Run: headless pygame with SDL's dummy video driver; simulated clock (each Clock.tick advances the game by its frame time, no real sleeping); random seed 0; keys injected as events and as key.get_pressed() state; mouse plan: one left click at the window centre at the start of phase 2, then a move to the lower-right quarter at the start of phase 3.
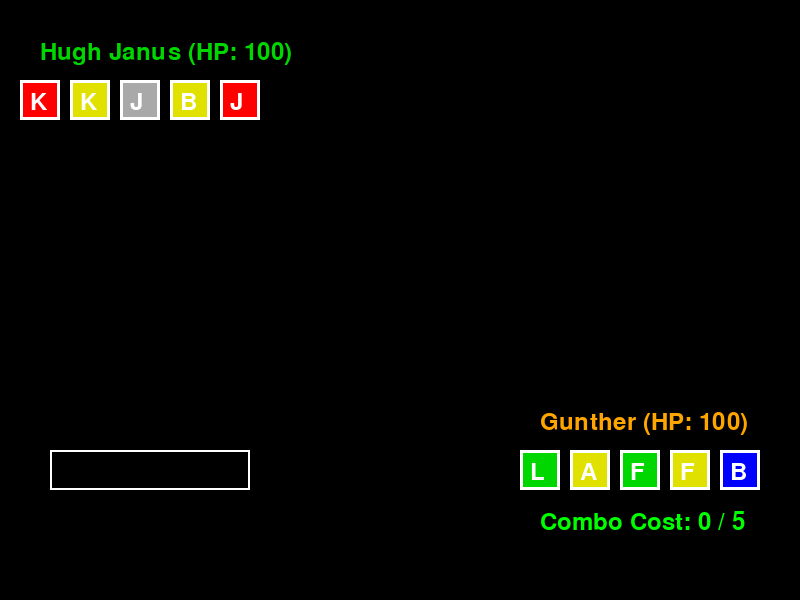
Frame 1 of 4 · flips 1–60 · no input
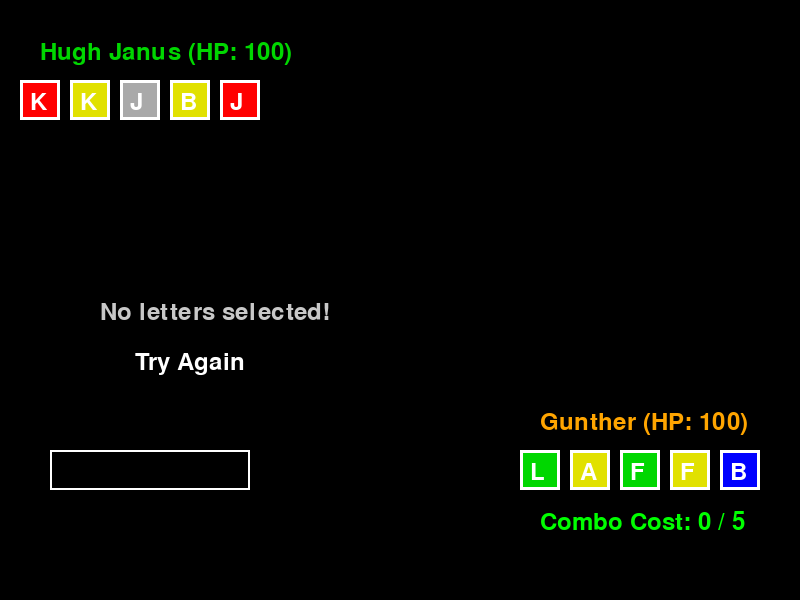
Frame 2 of 4 · flips 61–180 · clicked the window centre · tapped SPACE, RETURN · held RIGHT (→), D
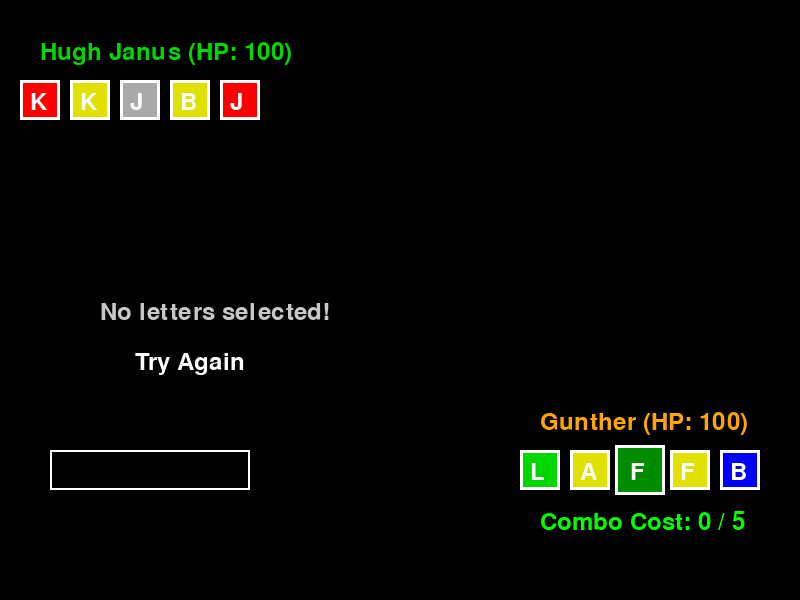
Frame 3 of 4 · flips 181–300 · moved the mouse to the lower-right quarter · held DOWN (↓), S
Frame 4 of 4 · flips 301–420 · held LEFT (←), A, UP (↑), W · screen unchanged from frame 3, image omitted

The pygame program that drew these frames:

import pygame
import random

# Initialize PyGame
pygame.init()

# Screen dimensions
WIDTH, HEIGHT = 800, 600
screen = pygame.display.set_mode((WIDTH, HEIGHT))
pygame.display.set_caption("WordBound")

# Colors
WHITE = (255, 255, 255)
BLACK = (0, 0, 0)
RED = (255, 0, 0)
GREEN = (0, 255, 0)
BLUE = (0, 255, 255)

# Fonts
font = pygame.font.Font(None, 36)

def color_mapping(color_name):
    color_dict = {
        "red": (255, 0, 0),
        "orange": (255, 165, 0),
        "yellow": (225, 225, 0),
        "green": (0, 215, 0),
        "blue": (0, 0, 255),
        "purple": (128, 0, 128),
        "black": (50, 50, 50),
        "white": (255, 255, 255),
        "grey": (169, 169, 169),
        None: (20, 20, 20), 
    }
    return color_dict.get(color_name, (0, 0, 0))

# type weakness and resistances
weaknesses = {
    "red": ["blue", "green"],     # Red is weak to Blue and Green
    "orange": ["purple", "blue"], # Orange is weak to Purple and Blue
    "yellow": ["orange", "green"], # Yellow is weak to Orange and Green
    "green": ["red", "purple"],   # Green is weak to Red and Purple
    "blue": ["yellow", "purple"], # Blue is weak to Yellow and Purple
    "purple": ["green", "yellow"], # Purple is weak to Green and Yellow
    "grey": ["red", "blue"],      # Grey is weak to Red and Blue
}

resistances = {
    "red": ["green", "yellow"],    # Red resists Green and Yellow
    "orange": ["yellow", "purple"], # Orange resists Yellow and Purple
    "yellow": ["red", "blue"],     # Yellow resists Red and Blue
    "green": ["blue", "orange"],   # Green resists Blue and Orange
    "blue": ["purple", "green"],   # Blue resists Purple and Green
    "purple": ["orange", "red"],   # Purple resists Orange and Red
    "grey": ["green", "purple"],   # Grey resists Green and Purple
}


# Letter class
class Letter:
    def __init__(self, char):
        self.char = char.upper()
        self.battleType = self.ranColor()
        self.color1 = color_mapping(self.battleType)
        self.power = 50 if self.char in ["A", "B"] else 10
        self.tier = random.randint(0, 2) # the stamina it takes to use in a combo
        print(str(self.tier))
        self.accuracy = 100

    def ranColor(self):
        colors = ["red", "orange", "yellow", "green", "blue", "purple", "grey"]
        ccc = random.choice(colors)
        print(str(ccc))
        return ccc

    def draw(self, x, y, selected=False, hovered=False):
        # Adjust size and color if hovered and not selected

        boxX, boxY = x, y

        if hovered and not selected:
            rect_size = 50  # Slightly bigger
            boxX -= 5
            boxY -= 5
            color = tuple(max(0, c - 75) for c in self.color1)  # Darker color
        else:
            rect_size = 40
            color = self.color1

        pygame.draw.rect(screen, color, (boxX, boxY, rect_size, rect_size))
        border_color = (0, 155, 255) if selected else (255, 255, 255)
        pygame.draw.rect(screen, border_color, (boxX, boxY, rect_size, rect_size), 3)
        text = font.render(self.char, True, (255, 255, 255))
        screen.blit(text, (x + 10, y + 10))

class Deity:
    def __init__(self, name, letters):
        self.name = name
        self.letters = letters  # List of Letter objects
        self.maxHP = 100
        self.curHP = self.maxHP
        self.speed = random.randint(50, 101)
        self.comboStamina = 5
        self.physical = 100
        self.special = 100
        self.selected_letters = []  # Initialize selected_letters
        self.battleType = self.randType()

    def take_damage(self, damage):
        self.curHP -= damage
        if self.curHP < 0:
            self.curHP = 0

    def draw(self, x, y, isPlayer1):
        text = font.render(f"{self.name} (HP: {self.curHP})", True, color_mapping(self.battleType))
        screen.blit(text, (x + 20, y + 10))

        # Draw letters
        for i, letter in enumerate(self.letters):
            newX = x + i * 50
            newY = y + 50

            mouse_pos = pygame.mouse.get_pos()
            hovered = newX <= mouse_pos[0] <= newX + 40 and newY <= mouse_pos[1] <= newY + 40
            letter.draw(newX, newY, letter in self.selected_letters, hovered)

        # Display combo stamina
        if isPlayer1:
            stamina_cost = player1.calculate_combo_stamina_cost()
            color = GREEN if stamina_cost <= self.comboStamina else RED
            stamina_text = font.render(f"Combo Cost: {stamina_cost} / {self.comboStamina}", True, color)
            screen.blit(stamina_text, (x + 20, y + 110))

    def calculate_combo_stamina_cost(self):
        # Only calculate stamina cost if more than one letter is selected
        if len(self.selected_letters) > 1:
            return sum(letter.tier for letter in self.selected_letters[1:])  # Skip the first letter
        return 0  # No cost for a single letter

    
    def update_stamina(self, cost):
        self.comboStamina -= cost
        if self.comboStamina < 0:
            self.comboStamina = 0

    def randType(self):
        colors = ["red", "orange", "yellow", "green", "blue", "purple", "grey"]
        return random.choice(colors)


def get_random_letters():
    letter_options = ['A', 'A', 'B', 'B', 'C', 'D', 'E', 'F', 'G', 'H', 'I', 'J', 'K', 'L']
    return [Letter(random.choice(letter_options)) for _ in range(5)]


def enemy_choose_letters(enemy):
    # Enemy randomly selects 1-3 letters to form a word
    num_letters = random.randint(1, 3)
    chosen_letters = random.sample(enemy.letters, num_letters)
    return chosen_letters

player1 = Deity("Gunther", get_random_letters())
player2 = Deity("Hugh Janus", get_random_letters())

cur_word = []
message1 = ""
message2 = ""

playX = 520
enemX = 20

playY = 400
enemY = 30

buttonY = 50

def calculate_damage(word, opponent_deity):

    base_damage = 0 # sum(letter.power for letter in word)
    
    for letter in word:
        curType = letter.battleType
        curDmg = letter.power
        oppType = opponent_deity.battleType
        
        # Checks each type and adds or subracts accordingly
        if curType in weaknesses[oppType]:
            base_damage += curDmg + 10
            print("weakness hit")
        elif curType in resistances[oppType]:
            base_damage += (curDmg // 2)
            print("resistance yes")
        else:
            base_damage += curDmg

    return base_damage


def main():
    global cur_word, message1, message2

    running = True
    playerChoose = True
    while running:
        screen.fill(BLACK)

        # Handle player input
        for event in pygame.event.get():
            if event.type == pygame.QUIT:
                running = False

            elif event.type == pygame.MOUSEBUTTONDOWN:
                if event.button == 1:
                    for i, letter in enumerate(player1.letters):
                        x = playX + i * 50
                        y = playY + buttonY

                        if x <= event.pos[0] <= x + 40 and y <= event.pos[1] <= y + 40:
                            if letter not in cur_word:
                                cur_word.append(letter)
                                player1.selected_letters.append(letter)

                if event.button == 3:
                    if cur_word:
                        removed_letter = cur_word.pop()
                        player1.selected_letters.remove(removed_letter)

            elif event.type == pygame.KEYDOWN:
                if event.key == pygame.K_RETURN or event.key == pygame.K_SPACE:
                    # Calculate stamina cost for the selected letters
                    stamina_cost = player1.calculate_combo_stamina_cost()

                    if stamina_cost <= player1.comboStamina:
                        # If more than 1 letter is selected and enough stamina
                        playerChoose = False
                        player1.update_stamina(stamina_cost)

        # When the player has made their choice, see who to attack first
        if not playerChoose:
            if cur_word:


                p1, p2 = player1, player2
                move1, move2 = cur_word, enemy_choose_letters(player2)

                # flip if opposing player fastter
                if player2.speed > player1.speed:
                    p1, p2 = player2, player1
                    move1, move2 = move2, move1

                dmg1 = calculate_damage(move1, p2)
                p2.take_damage(dmg1)

                dmg2 = calculate_damage(move2, p1)
                p1.take_damage(dmg2)
            
                cur_word = []
                player1.selected_letters = []
                message1 = f"{p2.name} hit by '{' '.join([letter.char for letter in move1])}' for {dmg1} dmg!"
                message2 = f"{p1.name} hit by '{' '.join([letter.char for letter in move2])}' for {dmg2} dmg!"

            else:
                message1 = "No letters selected!"
                message2 = "     Try Again"

            playerChoose = True  # Reset for the next turn

        # Draw players
        player1.draw(playX, playY, True)
        player2.draw(enemX, enemY, False)

        # Draw input word
        input_box = pygame.Rect(50, playY + buttonY, 200, 40)
        pygame.draw.rect(screen, WHITE, input_box, 2)
        input_word = "".join([letter.char for letter in cur_word])
        input_surface = font.render(input_word, True, WHITE)
        screen.blit(input_surface, (input_box.x + 5, input_box.y + 5))

        # Draw messages ------------
        def drawMessage():
            message_surface = font.render(message1, True, (200,200,200))
            screen.blit(message_surface, (100, HEIGHT // 2))
            message_surface = font.render(message2, True, WHITE)
            screen.blit(message_surface, (100, HEIGHT // 2 + 50))

        # Check for game over
        if player1.curHP <= 0:
            message1 = f"{player2.name}   WINS!!!!"
            message2 = ""
            running = False
        elif player2.curHP <= 0:
            message2 = f"{player1.name}   WINS!!!!"
            message2 = ""
            running = False

        drawMessage()

        # Update display
        pygame.display.flip()

    pygame.time.delay(3000)  # Wait for 1000 milliseconds (1 second)

    # Quit PyGame
    pygame.quit()

# Run the game
if __name__ == "__main__":
    main()
